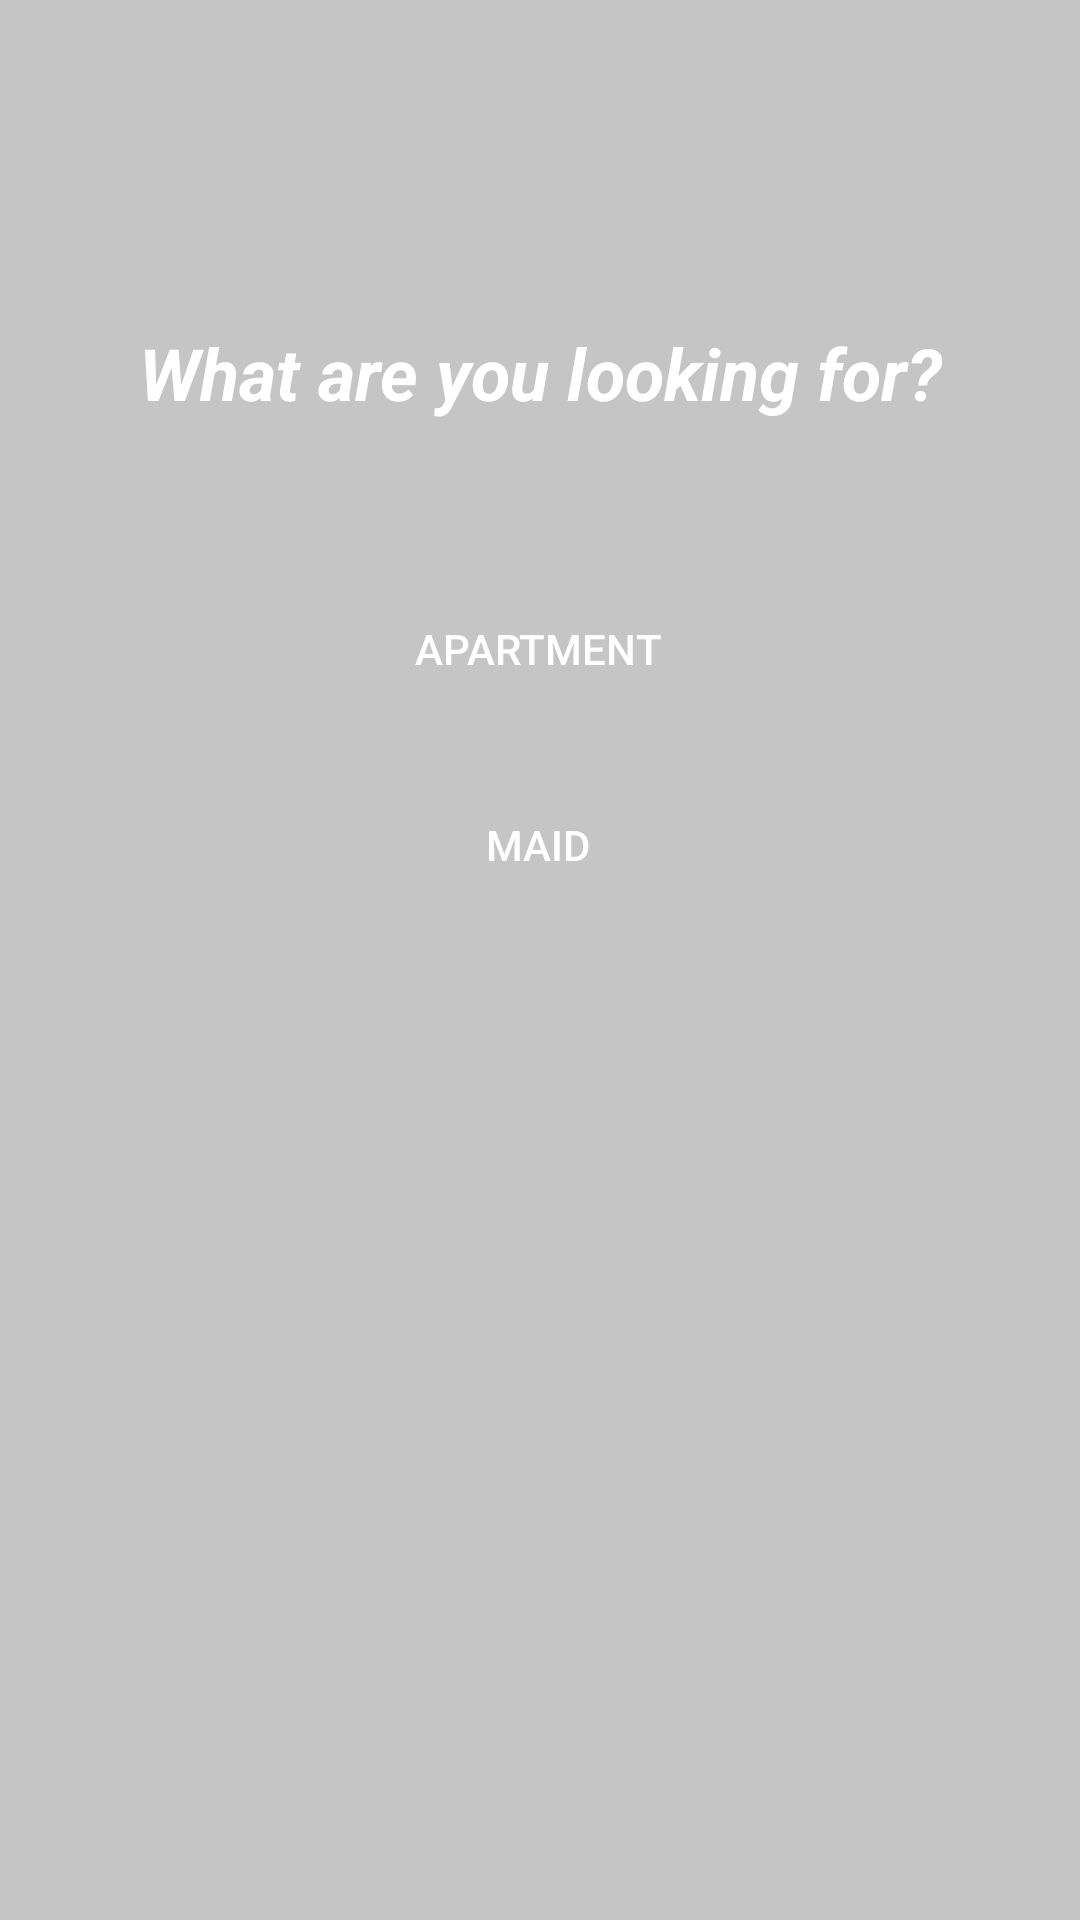

This screen was rendered from an Android layout file. Write that file and the resources it references.
<!-- AndroidManifest.xml: application theme Theme.BachelorHelper -->
<!-- res/layout/activity_customer_home_page.xml -->
<?xml version="1.0" encoding="utf-8"?>
<RelativeLayout xmlns:android="http://schemas.android.com/apk/res/android"
    xmlns:app="http://schemas.android.com/apk/res-auto"
    xmlns:tools="http://schemas.android.com/tools"
    android:layout_width="match_parent"
    android:layout_height="match_parent"
    tools:context=".MainActivity"
    android:background="@drawable/background">

    <View
        android:layout_width="match_parent"
        android:layout_height="match_parent"
        android:background="#36000000" />

    <ScrollView
        android:layout_width="match_parent"
        android:layout_height="match_parent"
        android:fillViewport="true">

        <androidx.constraintlayout.widget.ConstraintLayout
            android:layout_width="match_parent"
            android:layout_height="wrap_content">

            <TextView
                android:id="@+id/lookingFor"
                android:layout_width="wrap_content"
                android:layout_height="wrap_content"
                android:layout_marginTop="108dp"
                android:text="What are you looking for?"
                android:textColor="@color/white"
                android:textSize="24sp"
                android:textStyle="bold|italic"
                app:layout_constraintEnd_toEndOf="parent"
                app:layout_constraintStart_toStartOf="parent"
                app:layout_constraintTop_toTopOf="parent"
                tools:ignore="HardcodedText" />

            <Button
                android:id="@+id/customerHomePageAptButton"
                android:layout_width="wrap_content"
                android:layout_height="wrap_content"
                android:layout_marginTop="52dp"
                android:background="@drawable/login_page_input_bg"
                android:text="Apartment"
                android:textColor="@color/white"
                app:layout_constraintEnd_toEndOf="parent"
                app:layout_constraintHorizontal_bias="0.497"
                app:layout_constraintStart_toStartOf="parent"
                app:layout_constraintTop_toBottomOf="@+id/lookingFor"
                tools:ignore="HardcodedText" />

            <Button
                android:id="@+id/customerHomePageMaidButton"
                android:layout_width="wrap_content"
                android:layout_height="wrap_content"
                android:background="@drawable/login_page_input_bg"
                android:text="Maid"
                android:textColor="@color/white"
                app:layout_constraintBottom_toBottomOf="parent"
                app:layout_constraintEnd_toEndOf="parent"
                app:layout_constraintHorizontal_bias="0.498"
                app:layout_constraintStart_toStartOf="parent"
                app:layout_constraintTop_toBottomOf="@+id/customerHomePageAptButton"
                app:layout_constraintVertical_bias="0.049"
                tools:ignore="HardcodedText" />
        </androidx.constraintlayout.widget.ConstraintLayout>


    </ScrollView>


</RelativeLayout>
<!-- resources referenced by this layout -->
<resources>
  <style name="Theme.BachelorHelper" parent="Theme.AppCompat.DayNight.NoActionBar">
          
          <item name="colorPrimary">@color/purple_500</item>
          <item name="colorPrimaryVariant">@color/purple_700</item>
          <item name="colorOnPrimary">@color/white</item>
          
          <item name="colorSecondary">@color/teal_200</item>
          <item name="colorSecondaryVariant">@color/teal_700</item>
          <item name="colorOnSecondary">@color/black</item>
          
          <item name="android:statusBarColor" tools:targetApi="l">?attr/colorPrimaryVariant</item>
          
      </style>
  <!-- not gathered from this repository: default colours our renderer supplied (Android Studio template values) -->
  <color name="purple_500">#FF6200EE</color>
  <color name="purple_700">#FF3700B3</color>
  <color name="teal_200">#FF03DAC5</color>
  <color name="teal_700">#FF018786</color>
  <color name="black">#FF000000</color>
  <color name="white">#FFFFFFFF</color>
</resources>
